Run: headless pygame with SDL's dummy video driver; simulated clock (each Clock.tick advances the game by its frame time, no real sleeping); random seed 0; keys injected as events and as key.get_pressed() state; no mouse input.
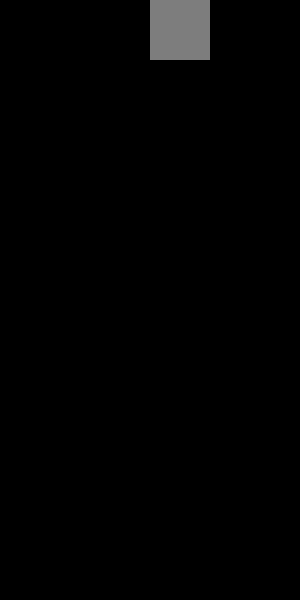
Frame 1 of 4 · flips 1–60 · no input
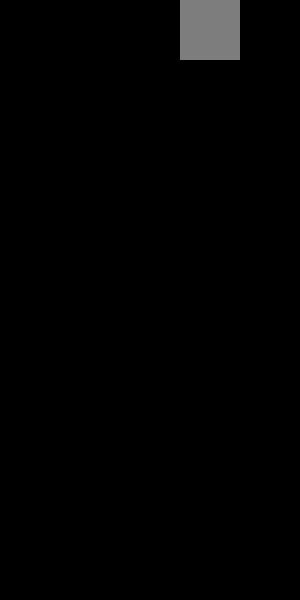
Frame 2 of 4 · flips 61–180 · tapped SPACE, RETURN · held RIGHT (→), D
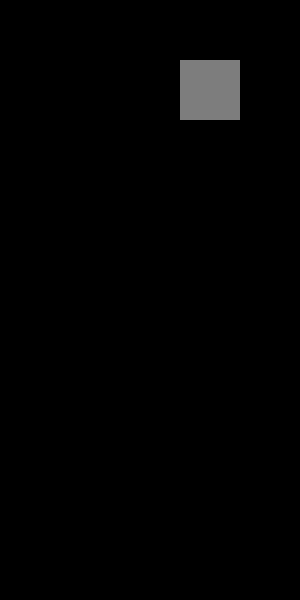
Frame 3 of 4 · flips 181–300 · held DOWN (↓), S
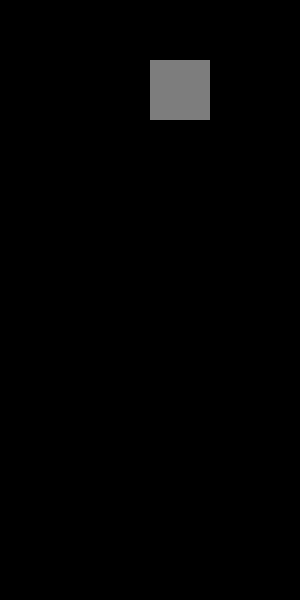
Frame 4 of 4 · flips 301–420 · held LEFT (←), A, UP (↑), W

The pygame program that drew these frames:

import pygame
import random

ANCHO_VENTANA = 300
ALTO_VENTANA = 600

pygame.init()
ventana = pygame.display.set_mode((ANCHO_VENTANA, ALTO_VENTANA))
pygame.display.set_caption("Pygame Tetris")
running = True
coordenada_x = 150
coordenada_y = 0

timer = pygame.USEREVENT + 0
pygame.time.set_timer(timer,500)

def formas(coordenada_x, coordenada_y):
	lista_formas = [(coordenada_x, coordenada_y, 60, 60),\
					(coordenada_x, coordenada_y, 30, 120),\
					[(coordenada_x, coordenada_y, 30, 90),(coordenada_x, coordenada_y+60, 60, 30)],\
					[(coordenada_x+30, coordenada_y, 30, 60),(coordenada_x, coordenada_y, 90, 30)]]
	
	indice_random = random.randrange(1)
	return lista_formas[indice_random]



while running:
	
	lista_eventos = pygame.event.get()
	for evento in lista_eventos:
		if evento.type == pygame.QUIT:
			running = False

		if evento.type == pygame.USEREVENT:
			if coordenada_y + lista_formas[3] == 600:
				#llamar a otra forma
				coordenada_y = 0
				coordenada_x = 150
			else:
				coordenada_y += 30
				
		if evento.type == pygame.KEYDOWN:
			if evento.key == pygame.K_RIGHT:
				if coordenada_x + lista_formas[2] != 300:
					coordenada_x += 30
			elif evento.key == pygame.K_LEFT:
				if coordenada_x != 0:
					coordenada_x -= 30

			elif evento.key == pygame.K_DOWN:
				if coordenada_y + lista_formas[3] == 600:
					#llamar a otra forma
					coordenada_y = 0
					coordenada_x = 150
				else:
					coordenada_y += 60


	ventana.fill((0, 0, 0)) # Se pinta el fondo de la ventana

	lista_formas = formas(coordenada_x, coordenada_y)
	pygame.draw.rect(ventana, (125, 125, 125), lista_formas)

	pygame.display.flip()# Muestra los cambios en la pantalla
	# ventana.blit()# para actualizar
	"""
TEMA: TETRIS
Descripción
El juego deberá permitir a los jugadores controlar la caída y la rotación de bloques para crear
líneas horizontales completas y ganar puntos. El jugador puede mover el bloque en la zona de
juego sin salir de los límites de la pantalla. Deberá aparecer el puntaje del jugador y el nombre
del mismo.
Requisitos del Juego:
Pantalla de Inicio:
Debe haber una pantalla de inicio con un título y botones para comenzar el juego, ver las
opciones y salir del mismo. En la cual, se deberá ingresar el nombre del jugador, este NO
puede ser por consola, sino en la misma pantalla.
Jugador Principal:
El jugador debe controlar el bloque que aparezca en pantalla, que puede moverlo en el
espacio de juego de forma limitada, para la derecha o izquierda.
Niveles:
El juego debe contar con 3 niveles distintos, cada uno debe agregar una dificultad respecto al
nivel anterior (más enemigos, objetos que se mueven a mayor velocidad, etc).
Tipos de bloques:
Los bloques solamente deberán ser de 4 formas:

● Rectángulo
● Cuadrado
● Forma de T
● Forma de L
Modalidad del juego:

Cada bloque deberá aparecer de manera aleatoria, es decir no debe haber un orden entre un
tipo de elemento y el que le sigue.
Cada partida debe ser por tiempo o hasta no poder realizarse más movimientos.
Mientras el bloque va bajando, no se puede volver a subir. Una vez que bajó totalmente no se
puede mover hacia ningún lado.
Al final de cada partida se deberá guardar el SCORE junto con el nombre de usuario. En tal
sentido, se deberá elaborar un ranking ordenado de mayor a menor puntuación, mostrando
su respectivo nombre y puntuación
Tiempo:
Tiene que contar con un cronómetro.
Score:
Tiene que contar con un SCORE, el cual debe ser guardado utilizando bases de datos una
vez finalizado el juego. Solamente será necesario utilizar una tabla, donde se guardará el
nombre de usuario y el score.
El juego debe contar con una pantalla que permita visualizar un TOP 5 de los mejores
puntajes guardados.
Pantalla de Fin:
Cuando el jugador pierde todas sus vidas, se debe mostrar una pantalla de fin que muestre la
puntuación final del jugador.
	"""
	
